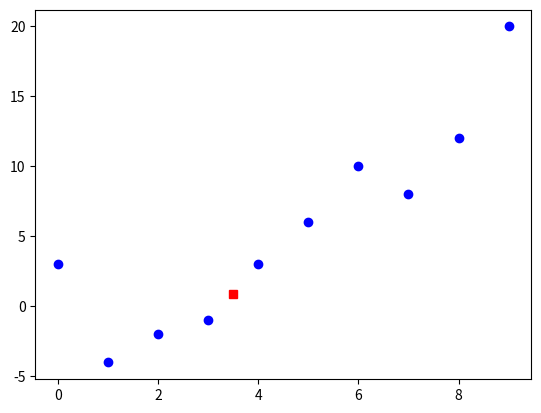

This figure's Python source:
'''
Created on April 30, 2014

[redacted]
@summary: Python script to define X and Y values and to interpolate a Y value
for a given value of X. Employs scipy.interpolate.
'''

# Imports
from scipy.interpolate import interp1d
import numpy as np
import matplotlib.pyplot as plt

# Define X and Y values
x = np.arange(0, 10)
y = np.array([3.0,-4.0,-2.0,-1.0, 3.0, 6.0, 10.0, 8.0, 12.0, 20.0])

# Define scipy interpolate function
f = interp1d(x, y, kind = 'cubic')

# Define X value for which to interpolate Y value
xint = 3.5
yint = f(xint)

# Plot given values for X and Y and plot values for xint and yint
plt.plot(x, y, 'o', c = 'b')
plt.plot(xint, yint, 's', c = 'r')
plt.show()
